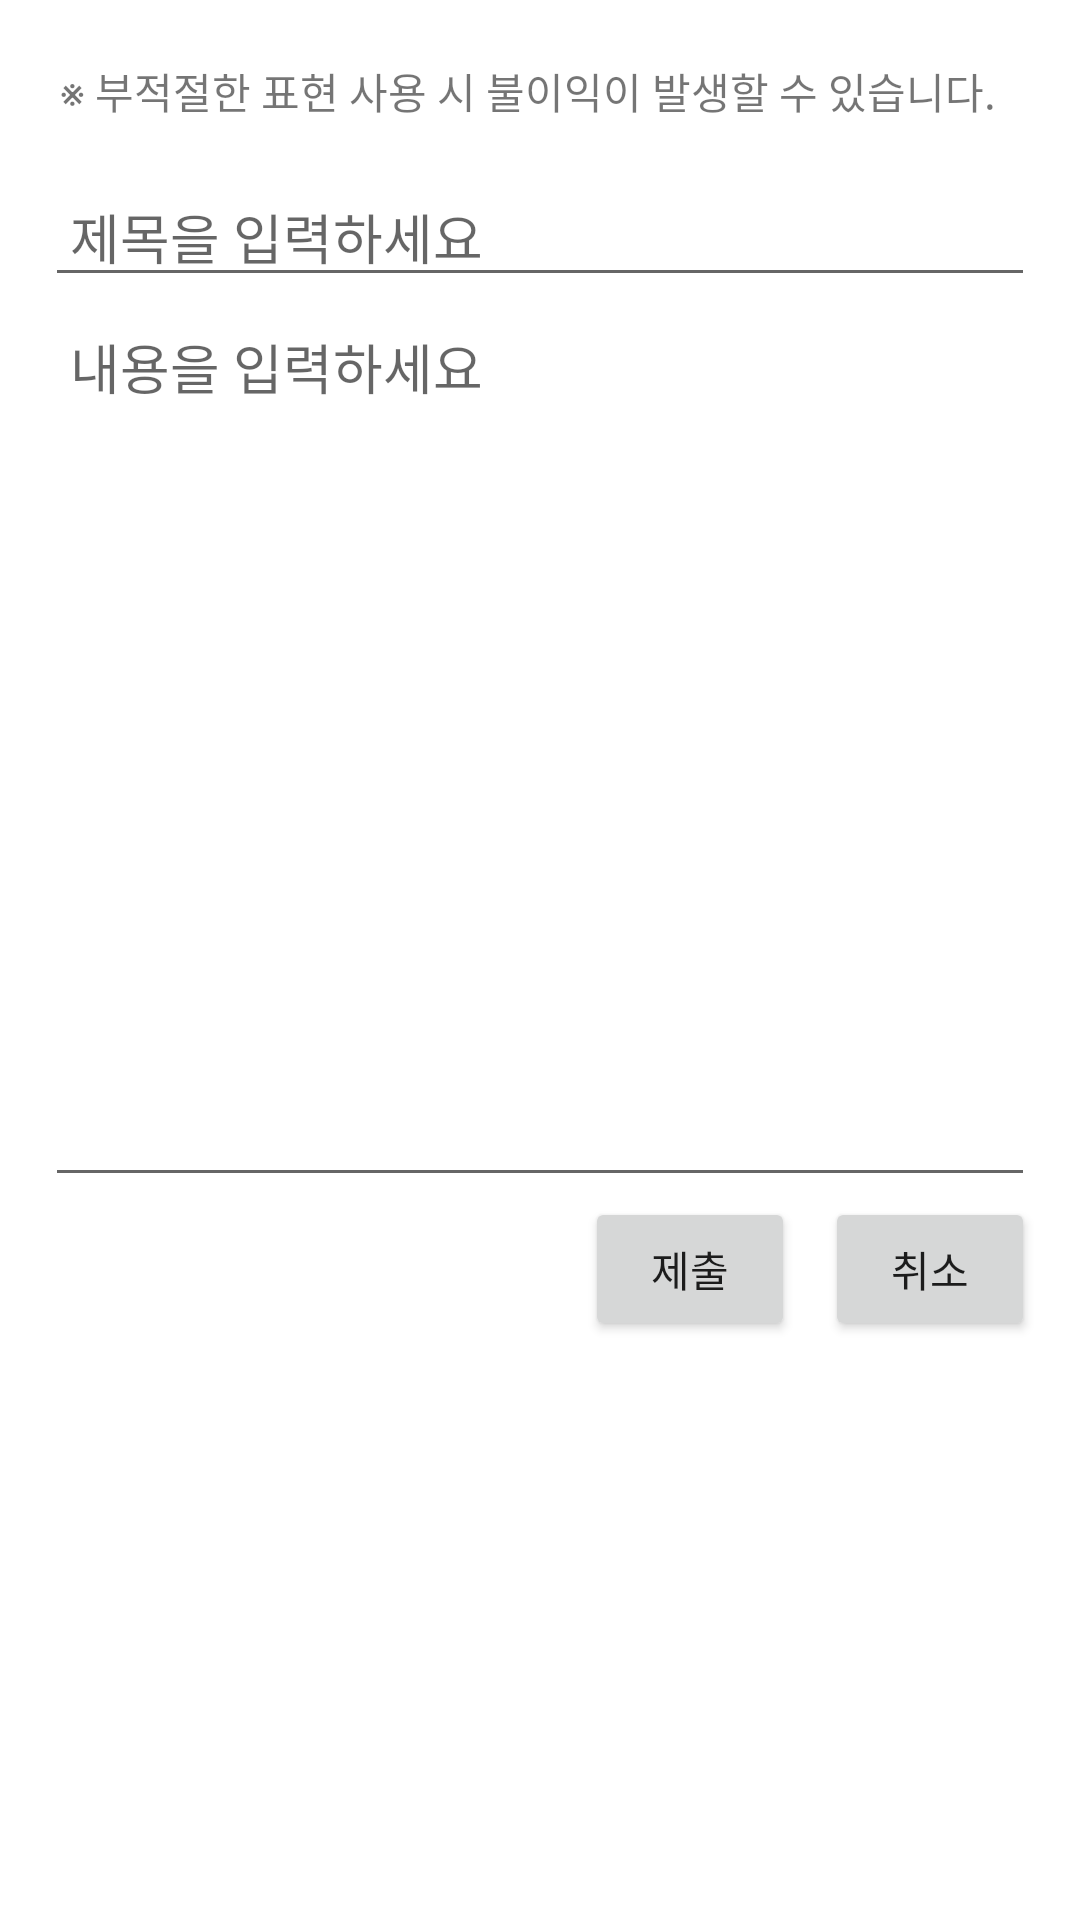

Layout XML and referenced resources for this Android screen:
<!-- AndroidManifest.xml: application theme Theme.PreventNoShow -->
<!-- res/layout/activity_inquire.xml -->
<?xml version="1.0" encoding="utf-8"?>
<LinearLayout xmlns:android="http://schemas.android.com/apk/res/android"
    xmlns:app="http://schemas.android.com/apk/res-auto"
    xmlns:tools="http://schemas.android.com/tools"
    android:layout_width="match_parent"
    android:layout_height="match_parent"
    tools:context=".InquireActivity">

    <LinearLayout
        android:layout_width="match_parent"
        android:layout_height="wrap_content"
        android:padding="15sp">

        <LinearLayout
            android:layout_width="match_parent"
            android:layout_height="wrap_content"
            android:orientation="vertical">

            <TextView
                android:layout_width="match_parent"
                android:layout_height="wrap_content"
                android:text="※ 부적절한 표현 사용 시 불이익이 발생할 수 있습니다."
                android:backgroundTint="@drawable/text_box"
                android:padding="5sp"
                android:layout_marginBottom="10sp"/>

            <EditText
                android:id="@+id/inquireTitle"
                android:layout_width="match_parent"
                android:layout_height="wrap_content"
                android:hint=" 제목을 입력하세요"/>

            <EditText
                android:id="@+id/inquireContext"
                android:layout_width="match_parent"
                android:layout_height="300sp"
                android:hint=" 내용을 입력하세요"
                android:gravity="top"/>

            <LinearLayout
                android:layout_width="wrap_content"
                android:layout_height="wrap_content"
                android:layout_gravity="right"
                android:orientation="horizontal">

                <Button
                    android:id="@+id/inquireSubmit"
                    android:layout_width="70sp"
                    android:layout_height="wrap_content"
                    android:text="제출"
                    android:layout_marginRight="10sp"/>

                <Button
                    android:id="@+id/inquireCancel"
                    android:layout_width="70sp"
                    android:layout_height="wrap_content"
                    android:text="취소" />

            </LinearLayout>

        </LinearLayout>

    </LinearLayout>

</LinearLayout>
<!-- resources referenced by this layout -->
<resources>
  <!-- drawable text_box (drawable) -->
  <?xml version="1.0" encoding="utf-8"?>
  <selector xmlns:android="http://schemas.android.com/apk/res/android">
      <item android:state_focused="false" android:state_pressed="false">
          <shape>
              <stroke android:width = "1dp" android:color = "#0087ff"/>
              <solid android:color = "#FFFFFFFF"/>
              <corners android:radius="4dp" />
          </shape>
      </item>
  </selector>
  <style name="Theme.PreventNoShow" parent="Theme.MaterialComponents.DayNight.DarkActionBar">
          
          <item name="colorPrimary">@color/purple_500</item>
          <item name="colorPrimaryVariant">@color/purple_700</item>
          <item name="colorOnPrimary">@color/white</item>
          
          <item name="colorSecondary">@color/teal_200</item>
          <item name="colorSecondaryVariant">@color/teal_700</item>
          <item name="colorOnSecondary">@color/black</item>
          
          <item name="android:statusBarColor" tools:targetApi="l">?attr/colorPrimaryVariant</item>
          
      </style>
  <color name="purple_500">#0087ff</color>
  <color name="purple_700">#FF3700B3</color>
  <color name="white">#FFFFFFFF</color>
  <color name="teal_200">#0087ff</color>
  <color name="teal_700">#FF018786</color>
  <color name="black">#ffffff</color>
</resources>
